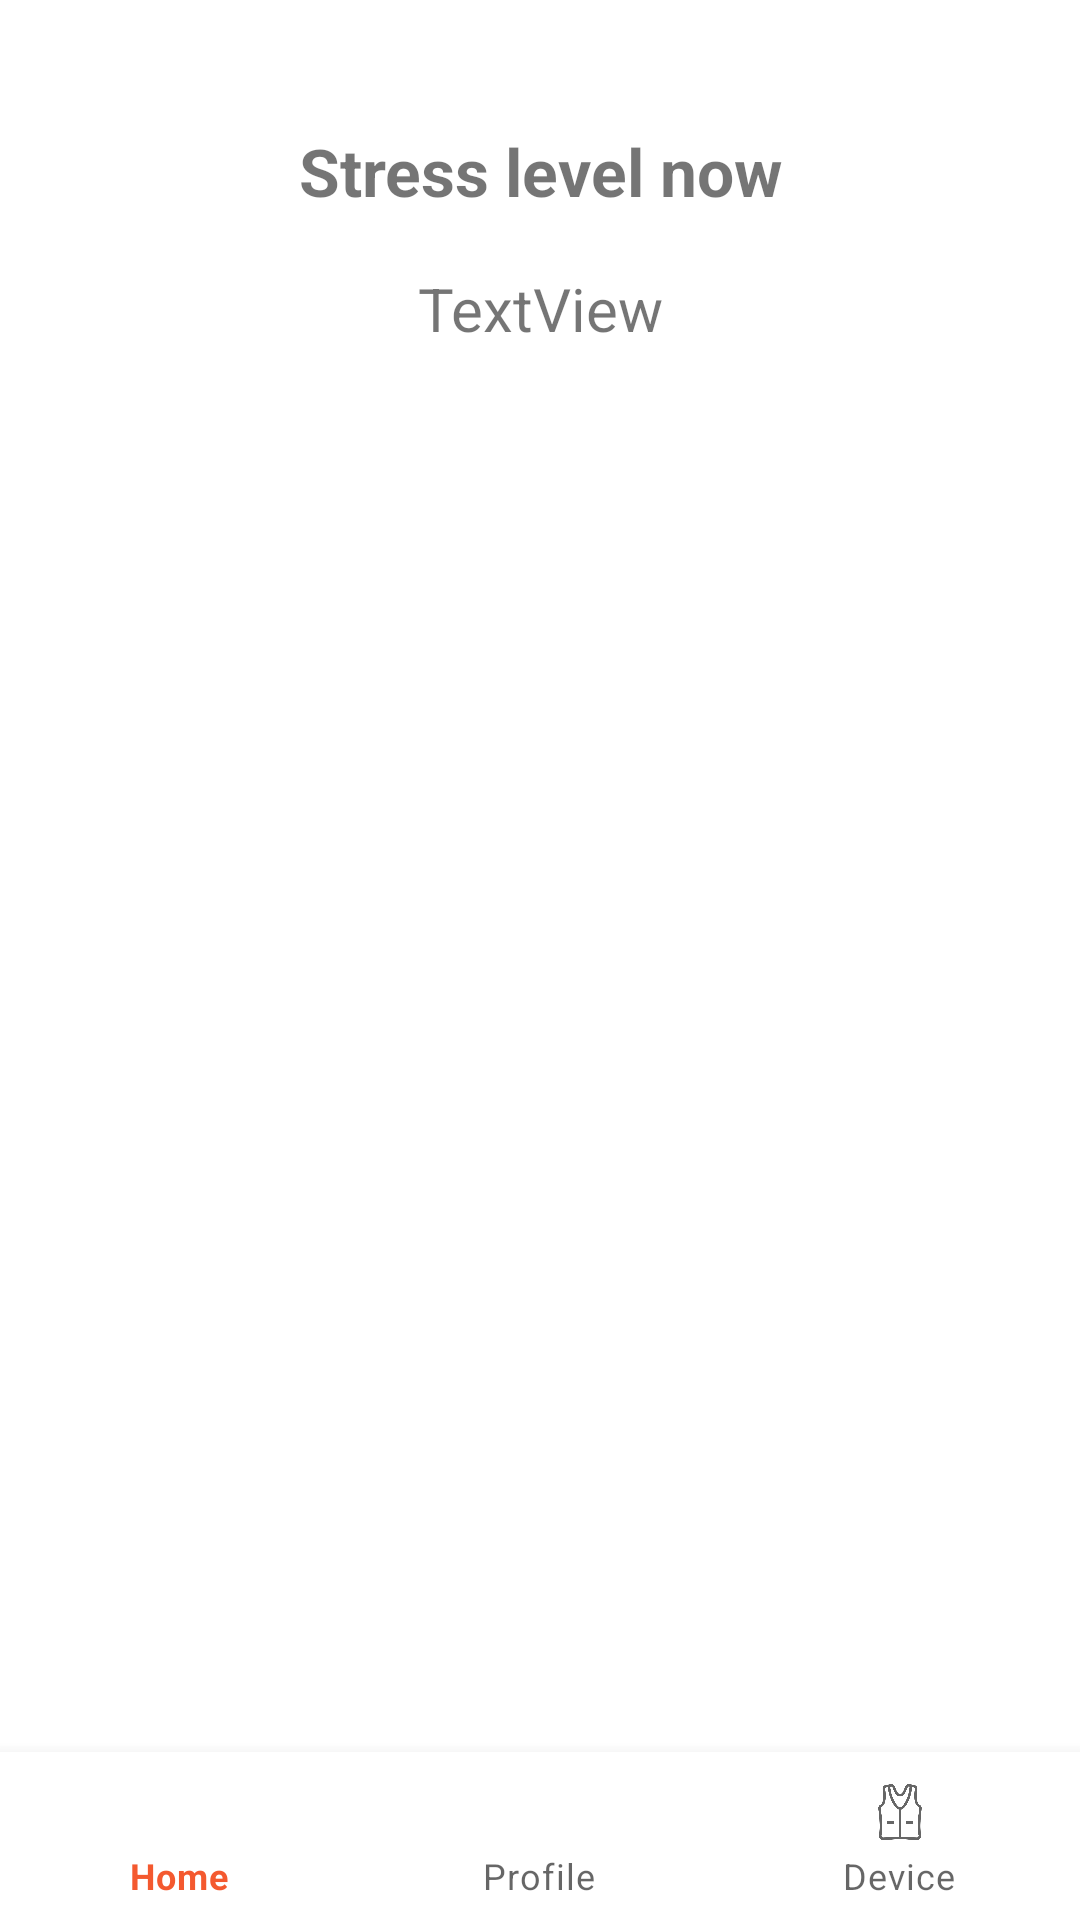

Here is an Android app screen rendered from its layout file. Give the layout XML and the strings, colors and styles it references.
<!-- AndroidManifest.xml: application theme Theme.CalmDown -->
<!-- res/layout/activity_respiration.xml -->
<?xml version="1.0" encoding="utf-8"?>
<RelativeLayout xmlns:android="http://schemas.android.com/apk/res/android"
    xmlns:tools="http://schemas.android.com/tools"
    android:layout_width="match_parent"
    android:layout_height="match_parent"
    xmlns:app="http://schemas.android.com/apk/res-auto">


    <LinearLayout
        android:layout_width="match_parent"
        android:layout_height="100dp"
        android:layout_marginTop="30dp"
        android:gravity="center"
        android:orientation="vertical">

        <TextView
            android:id="@+id/textinfo"
            android:layout_width="match_parent"
            android:layout_height="46dp"
            android:textSize="22sp"
            android:gravity="center"
            android:textStyle="bold"
            android:text="Stress level now" />

        <TextView
            android:id="@+id/textStress"
            android:layout_width="match_parent"
            android:layout_height="46dp"
            android:textSize="20sp"
            android:gravity="center"
            android:text="TextView" />

    </LinearLayout>

    <ImageView
        android:id="@+id/gifImageView"
        android:layout_width="wrap_content"
        android:layout_height="wrap_content"
        android:layout_centerInParent="true"/>

    <com.google.android.material.bottomnavigation.BottomNavigationView
        android:id="@+id/bottom_navigation"
        android:layout_width="match_parent"
        android:layout_height="wrap_content"
        android:layout_alignParentBottom="true"
        style="@style/Widget.MaterialComponents.BottomNavigationView"
        app:menu="@menu/bottom_navigation_menu" />


</RelativeLayout>
<!-- resources referenced by this layout -->
<resources>
  <style name="Theme.CalmDown" parent="Theme.MaterialComponents.DayNight.DarkActionBar">
          
          <item name="colorPrimary">@color/orange</item>
          <item name="colorPrimaryVariant">@color/orange</item>
          <item name="colorOnPrimary">@color/white</item>
          
          <item name="colorSecondary">@color/orange</item>
          <item name="colorSecondaryVariant">@color/red</item>
          <item name="colorOnSecondary">@color/black</item>
          
          <item name="android:statusBarColor">?attr/colorPrimaryVariant</item>
          
      </style>
  <color name="orange">#F4592F</color>
  <color name="white">#FFFFFFFF</color>
  <color name="red">#EB2411</color>
  <color name="black">#FF000000</color>
</resources>
